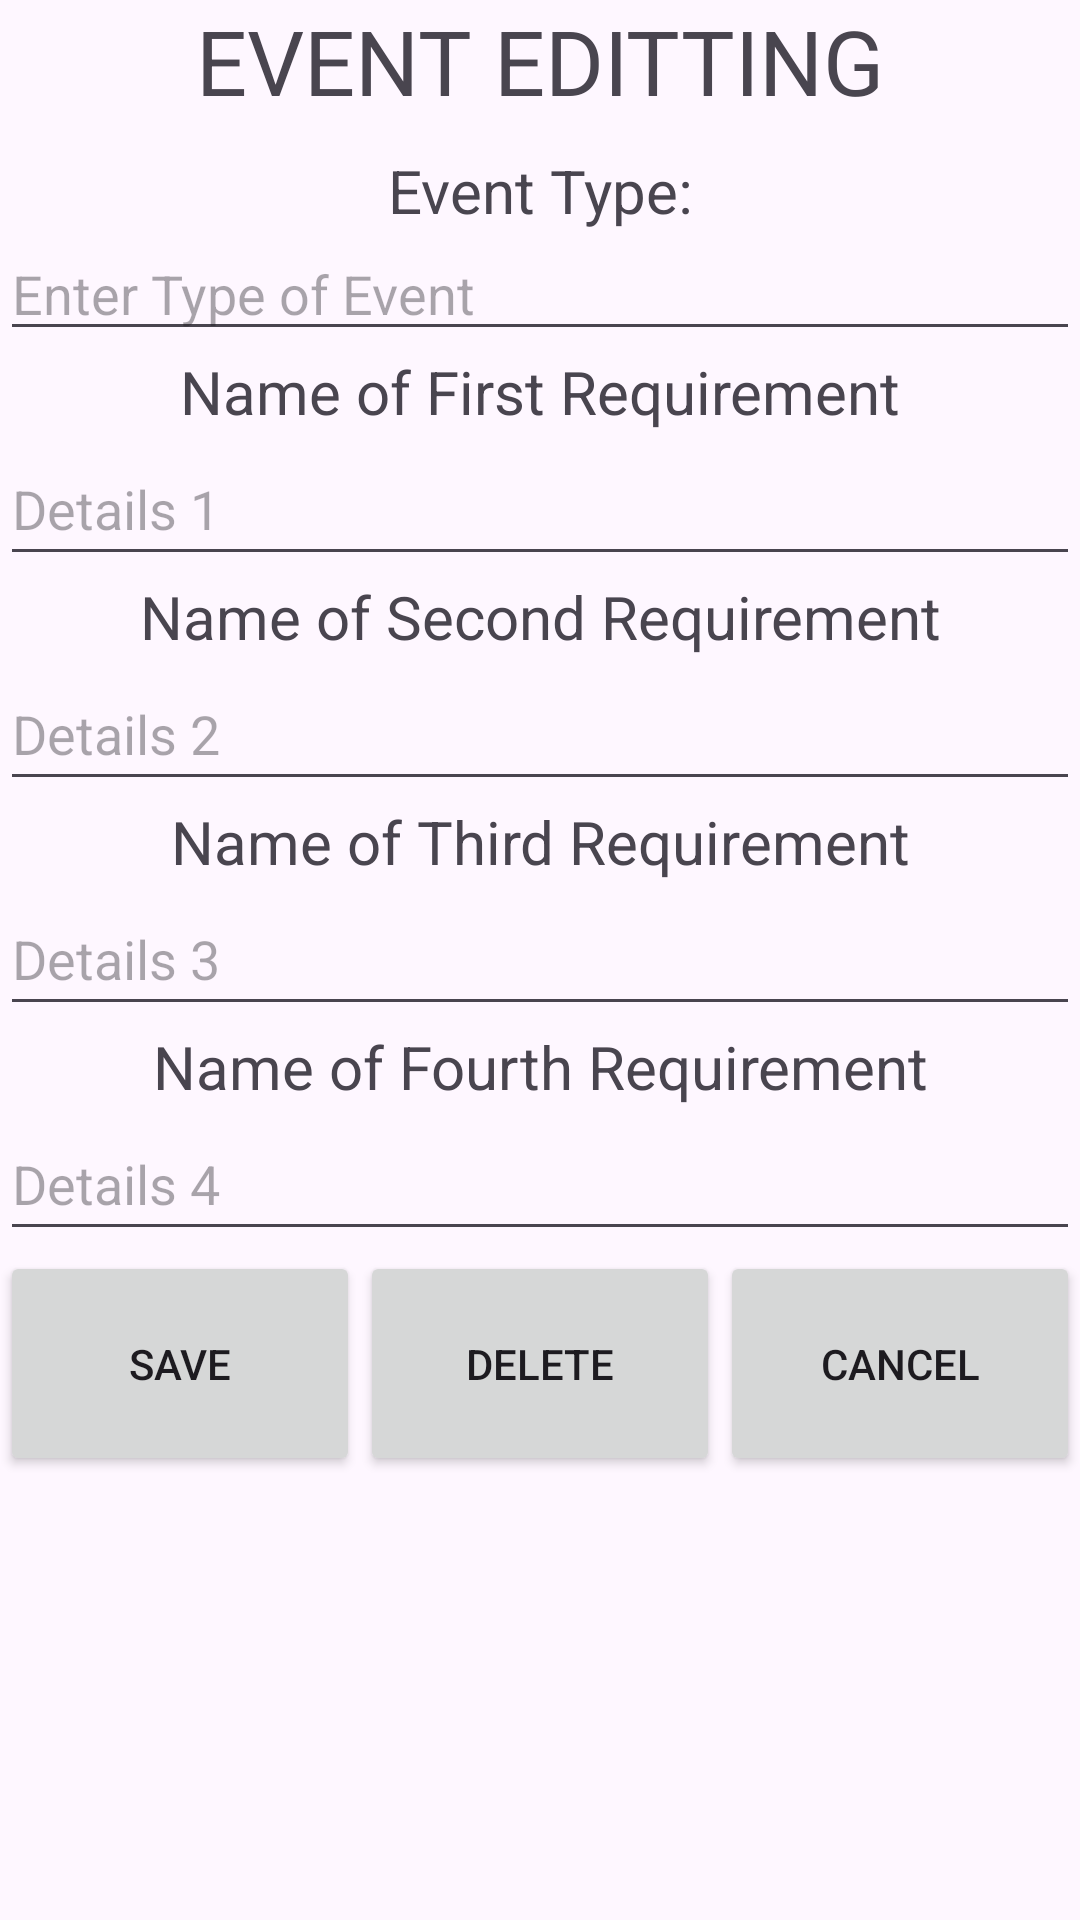

Layout XML and referenced resources for this Android screen:
<!-- AndroidManifest.xml: application theme Theme.ProjectCyclingMobileApp -->
<!-- res/layout/event_type_edit.xml -->
<?xml version="1.0" encoding="utf-8"?>
<androidx.constraintlayout.widget.ConstraintLayout xmlns:android="http://schemas.android.com/apk/res/android"
    xmlns:app="http://schemas.android.com/apk/res-auto"
    xmlns:tools="http://schemas.android.com/tools"
    android:layout_width="match_parent"
    android:layout_height="match_parent">

    <LinearLayout
        android:layout_width="match_parent"
        android:layout_height="match_parent"
        android:orientation="vertical">

        <TextView
            android:id="@+id/textView13"
            android:layout_width="match_parent"
            android:layout_height="50dp"
            android:text="EVENT EDITTING"
            android:textAlignment="center"
            android:textSize="30dp" />

        <TextView
            android:id="@+id/textView12"
            android:layout_width="match_parent"
            android:layout_height="wrap_content"
            android:text="Event Type:"
            android:textAlignment="center"
            android:textSize="20dp" />

        <com.google.android.material.textfield.TextInputEditText
            android:id="@+id/inputType"
            android:layout_width="match_parent"
            android:layout_height="40dp"
            android:drawablePadding="20dp"
            android:ems="10"
            android:hint="Enter Type of Event"
            android:inputType="text" />


        <TextView
            android:id="@+id/textView9"
            android:layout_width="match_parent"
            android:layout_height="wrap_content"
            android:text="Name of First Requirement"
            android:textAlignment="center"
            android:textSize="20dp" />

        <com.google.android.material.textfield.TextInputEditText
            android:id="@+id/details1"
            android:layout_width="match_parent"
            android:layout_height="48dp"
            android:drawablePadding="15dp"
            android:ems="10"
            android:hint="Details 1"
            android:inputType="text" />

        <TextView
            android:id="@+id/textView8"
            android:layout_width="match_parent"
            android:layout_height="wrap_content"
            android:text="Name of Second Requirement"
            android:textAlignment="center"
            android:textSize="20dp" />

        <com.google.android.material.textfield.TextInputEditText
            android:id="@+id/details2"
            android:layout_width="match_parent"
            android:layout_height="48dp"
            android:drawablePadding="15dp"
            android:ems="10"
            android:hint="Details 2"
            android:inputType="text" />

        <TextView
            android:id="@+id/textView7"
            android:layout_width="match_parent"
            android:layout_height="wrap_content"
            android:text="Name of Third Requirement"
            android:textAlignment="center"
            android:textSize="20dp" />

        <com.google.android.material.textfield.TextInputEditText
            android:id="@+id/details3"
            android:layout_width="match_parent"
            android:layout_height="48dp"
            android:drawablePadding="15dp"
            android:ems="10"
            android:hint="Details 3"
            android:inputType="text" />

        <TextView
            android:id="@+id/textView6"
            android:layout_width="match_parent"
            android:layout_height="wrap_content"
            android:text="Name of Fourth Requirement"
            android:textAlignment="center"
            android:textSize="20dp" />

        <com.google.android.material.textfield.TextInputEditText
            android:id="@+id/details4"
            android:layout_width="match_parent"
            android:layout_height="48dp"
            android:drawablePadding="15dp"
            android:ems="10"
            android:hint="Details 4"
            android:inputType="text" />

        <LinearLayout
            android:layout_width="match_parent"
            android:layout_height="match_parent"
            android:layout_weight="1"
            android:orientation="horizontal">

            <Button
                android:id="@+id/buttonforsave"
                android:layout_width="match_parent"
                android:layout_height="75dp"
                android:layout_weight="1"
                android:text="Save" />

            <Button
                android:id="@+id/buttonfordelete"
                android:layout_width="match_parent"
                android:layout_height="75dp"
                android:layout_weight="1"
                android:text="Delete" />

            <Button
                android:id="@+id/buttonforcancel"
                android:layout_width="match_parent"
                android:layout_height="75dp"
                android:layout_weight="1"
                android:text="Cancel" />
        </LinearLayout>

    </LinearLayout>

</androidx.constraintlayout.widget.ConstraintLayout>
<!-- resources referenced by this layout -->
<resources>
  <style name="Theme.ProjectCyclingMobileApp" parent="Base.Theme.ProjectCyclingMobileApp" />
  <style name="Base.Theme.ProjectCyclingMobileApp" parent="Theme.Material3.DayNight.NoActionBar">
          
          
      </style>
</resources>
